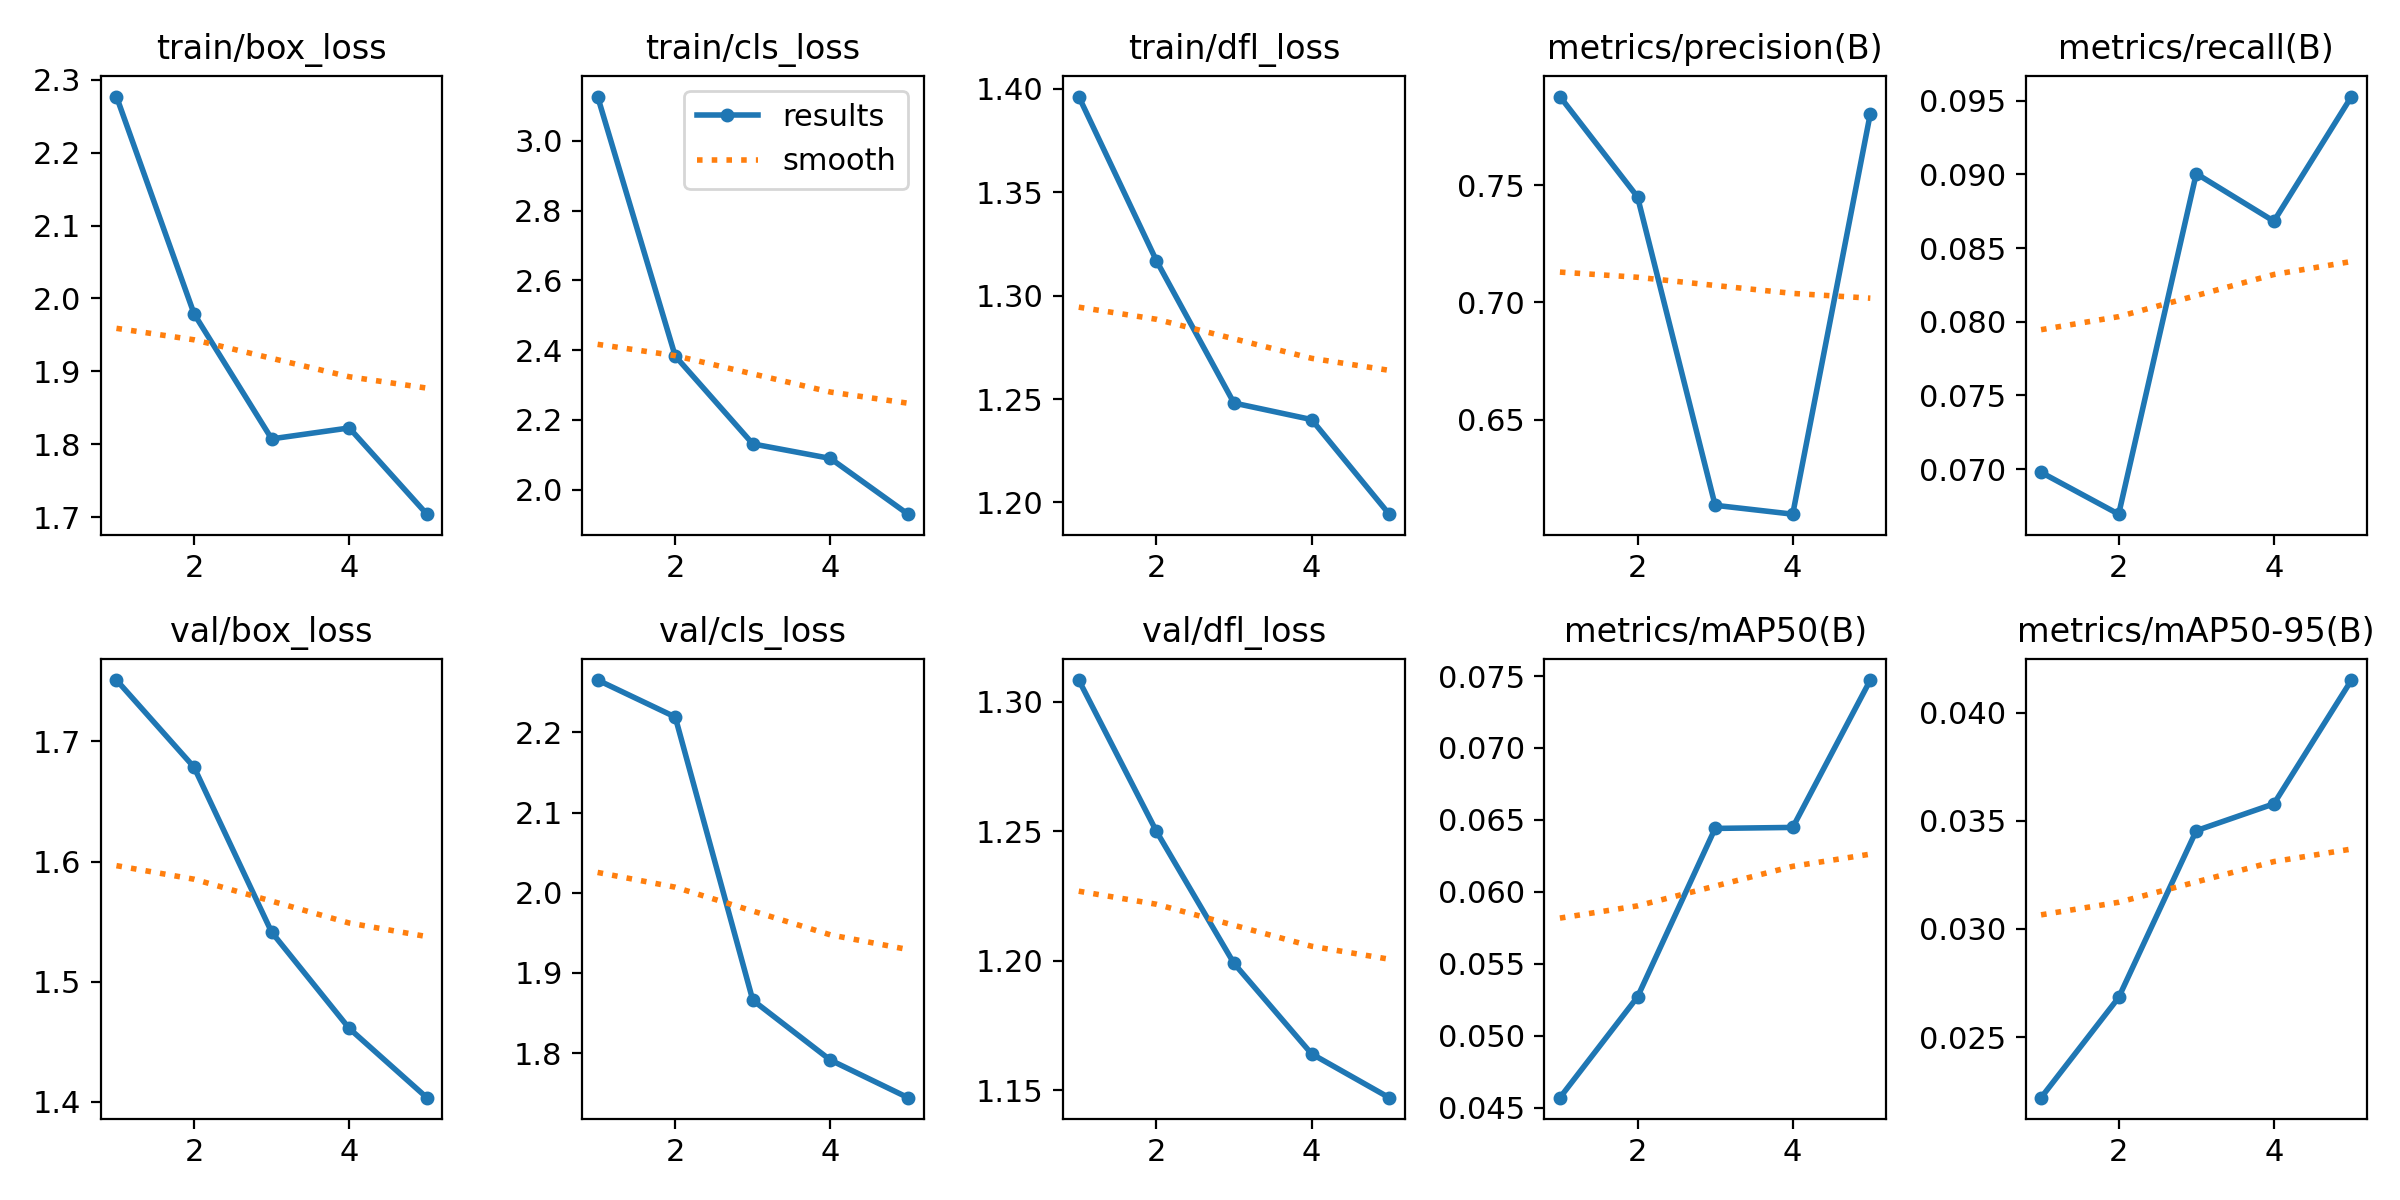

The data file committed next to this chart (first rows):
epoch, time, train/box_loss, train/cls_loss, train/dfl_loss, metrics/precision(B), metrics/recall(B), metrics/mAP50(B), metrics/mAP50-95(B), val/box_loss, val/cls_loss, val/dfl_loss, lr/pg0, lr/pg1, lr/pg2
1, 475.9, 2.277, 3.127, 1.396, 0.7877, 0.06978, 0.0457, 0.0222, 1.751, 2.265, 1.308, 0.0003321, 0.0003321, 0.0003321
2, 968.4, 1.979, 2.383, 1.317, 0.745, 0.06694, 0.0527, 0.02683, 1.679, 2.219, 1.25, 0.0005336, 0.0005336, 0.0005336
3, 1459, 1.807, 2.131, 1.248, 0.6134, 0.09005, 0.06441, 0.03454, 1.541, 1.866, 1.199, 0.0006032, 0.0006032, 0.0006032
4, 1928, 1.822, 2.089, 1.24, 0.6096, 0.08682, 0.06448, 0.03578, 1.461, 1.791, 1.164, 0.000406, 0.000406, 0.000406
5, 2398, 1.704, 1.93, 1.194, 0.7805, 0.09528, 0.07472, 0.0415, 1.403, 1.744, 1.147, 0.000208, 0.000208, 0.000208
